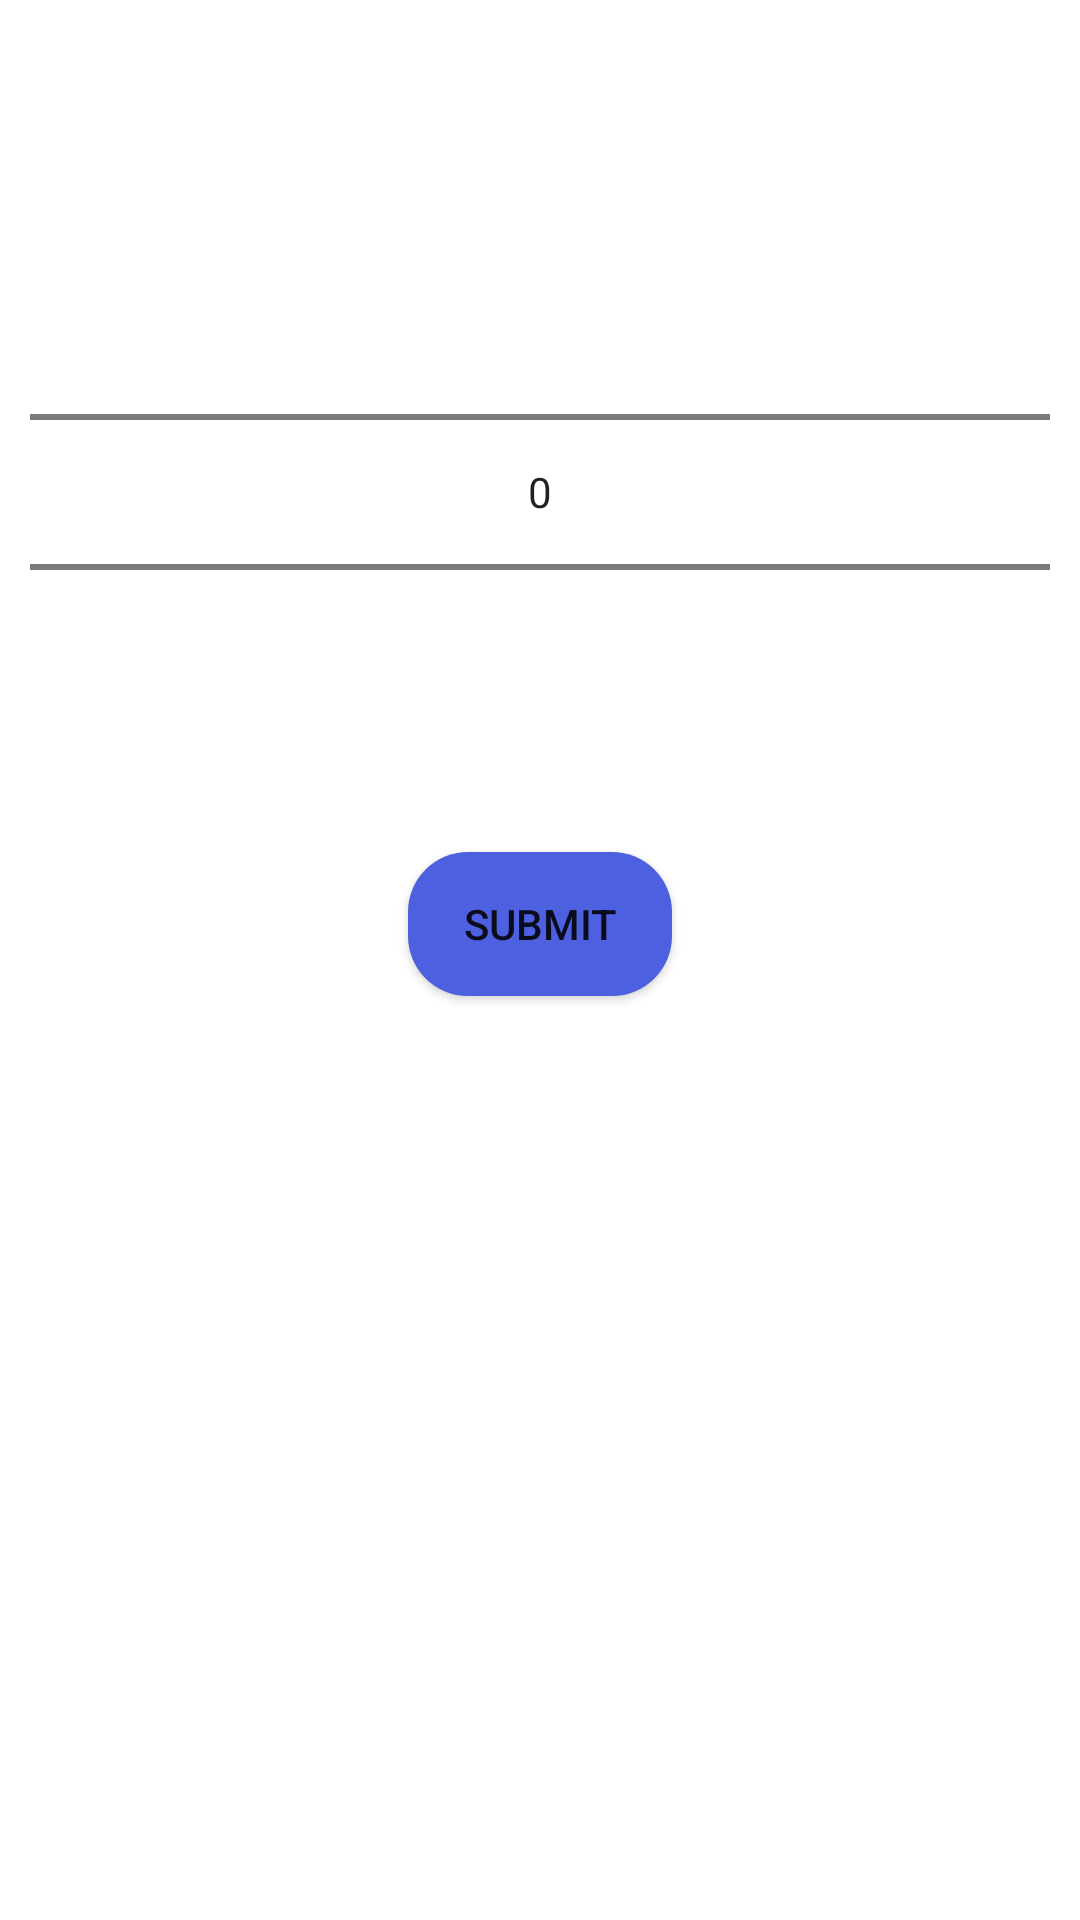

The Android layout XML behind this screen, and the referenced resources:
<!-- AndroidManifest.xml: application theme Theme.FeverChecker -->
<!-- res/layout/number_picker_dialog.xml -->
<?xml version="1.0" encoding="utf-8"?>
<RelativeLayout xmlns:android="http://schemas.android.com/apk/res/android"
    android:layout_width="match_parent"
    android:layout_height="wrap_content"
    xmlns:tools="http://schemas.android.com/tools"
    android:background="@drawable/alertdialoadshape"
    tools:context=".spo2Activity">

    <NumberPicker
        android:id="@+id/dialogNumberPicker"
        android:layout_width="match_parent"
        android:layout_height="wrap_content"
        android:theme="@style/AppTheme.Picker"
        android:layout_alignParentTop="true"
        android:layout_marginTop="64dp" />

     <androidx.appcompat.widget.AppCompatButton
        android:id="@+id/submit"
        android:layout_width="wrap_content"
        android:layout_height="wrap_content"
        android:layout_below="@+id/dialogNumberPicker"
        android:background="@drawable/button"
        android:layout_centerHorizontal="true"
        android:layout_marginTop="30dp"
        android:text="Submit" />

</RelativeLayout>
<!-- resources referenced by this layout -->
<resources>
  <!-- drawable alertdialoadshape (drawable) -->
  <?xml version="1.0" encoding="utf-8"?>
  <shape xmlns:android="http://schemas.android.com/apk/res/android">
      <solid android:color="@color/white"/>
      <corners android:radius="30dp"  />
      <padding
          android:bottom="10dp"
          android:left="10dp"
          android:right="10dp"
          android:top="10dp" />
  </shape>
  <!-- drawable button (drawable) -->
  <?xml version="1.0" encoding="utf-8"?>
  <selector xmlns:android="http://schemas.android.com/apk/res/android">
      <item>
          <shape android:shape="rectangle">
              <solid android:color="@color/green_green"/>
              <corners android:radius="20sp"/>
          </shape>
      </item>
  </selector>
  <style name="Theme.FeverChecker" parent="Theme.MaterialComponents.DayNight.NoActionBar">
          
          <item name="colorPrimary">@color/purple_500</item>
          <item name="colorPrimaryVariant">@color/purple_700</item>
          <item name="colorOnPrimary">@color/white</item>
          
          <item name="colorSecondary">@color/teal_200</item>
          <item name="colorSecondaryVariant">@color/teal_700</item>
          <item name="colorOnSecondary">@color/black</item>
          
          <item name="android:statusBarColor">?attr/colorPrimaryVariant</item>
          
      </style>
  <color name="white">#FFFFFFFF</color>
  <color name="green_green">#4C60E0</color>
  <color name="purple_500">#FF6200EE</color>
  <color name="purple_700">#FF3700B3</color>
  <color name="teal_200">#FF03DAC5</color>
  <color name="teal_700">#FF018786</color>
  <color name="black">#FF000000</color>
</resources>
